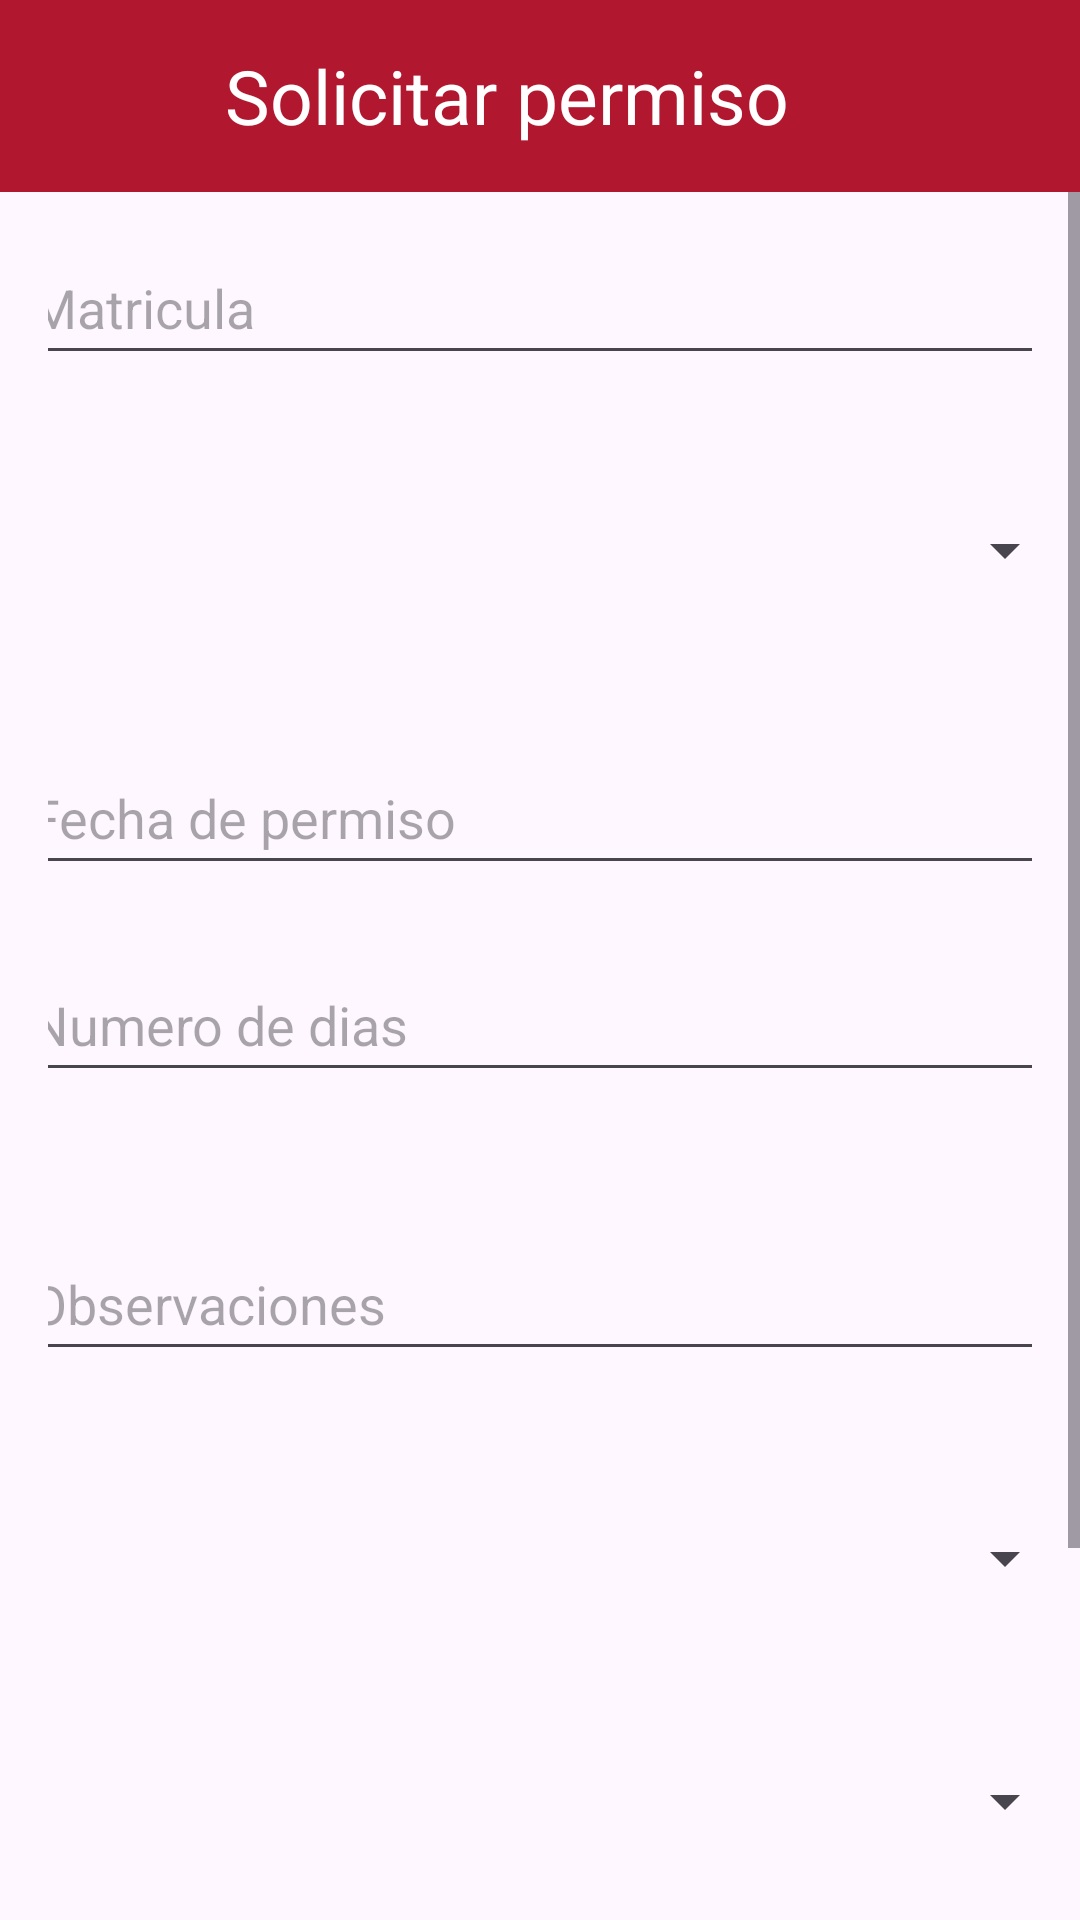

Write the Android layout XML for this screen, with the resource values it uses.
<!-- AndroidManifest.xml: application theme Theme.AdministrativoUJED -->
<!-- res/layout/activity_permiso.xml -->
<?xml version="1.0" encoding="utf-8"?>
<LinearLayout
    xmlns:android="http://schemas.android.com/apk/res/android"
    xmlns:app="http://schemas.android.com/apk/res-auto"
    xmlns:tools="http://schemas.android.com/tools"
    android:layout_width="match_parent"
    android:layout_height="match_parent"
    android:orientation="vertical"
    tools:context=".permiso">

    <androidx.appcompat.widget.Toolbar
        android:id="@+id/tolbar"
        style="@style/BottomNavigationTextStyle"
        android:layout_width="match_parent"
        android:layout_height="?attr/actionBarSize"
        android:background="@color/red"
        android:text="Solicitar Permiso"
        android:textColor="#FFFFFF"
        android:textSize="20sp"
        android:textStyle="bold"
        app:layout_constraintEnd_toEndOf="parent"
        app:layout_constraintHorizontal_bias="0.0"
        app:layout_constraintStart_toStartOf="parent"
        app:layout_constraintTop_toTopOf="parent">

        <ImageButton
            android:id="@+id/btnBackper"
            android:layout_width="59dp"
            android:layout_height="42dp"
            android:layout_marginStart="16dp"
            android:background="?attr/selectableItemBackgroundBorderless"
            android:src="@drawable/ic_back_foreground" />

        <TextView
            android:id="@+id/toolbarTitle"
            android:layout_width="wrap_content"
            android:layout_height="wrap_content"
            android:text="Solicitar permiso"
            android:textColor="@color/white"
            android:textSize="25sp"
            android:typeface="sans" />

    </androidx.appcompat.widget.Toolbar>

    <ScrollView
        android:layout_width="match_parent"
        android:layout_height="0dp"
        android:layout_weight="1">

        <androidx.constraintlayout.widget.ConstraintLayout
            android:layout_width="match_parent"
            android:layout_height="wrap_content"
            android:padding="16dp">

            <EditText
                android:id="@+id/txt_matriculaPermiso"
                android:layout_width="357dp"
                android:layout_height="45dp"
                android:layout_marginTop="16dp"
                android:ems="10"
                android:hint="Matricula"
                android:inputType="number"
                android:padding="8dp"
                app:layout_constraintEnd_toEndOf="parent"
                app:layout_constraintStart_toStartOf="parent"
                app:layout_constraintTop_toBottomOf="@+id/tolbar" />

            <Spinner
                android:id="@+id/txt_puesto"
                android:layout_width="357dp"
                android:layout_height="45dp"
                android:layout_marginTop="36dp"
                android:ems="10"
                android:padding="8dp"
                app:layout_constraintEnd_toEndOf="parent"
                app:layout_constraintStart_toStartOf="parent"
                app:layout_constraintTop_toBottomOf="@+id/txt_matriculaPermiso" />

            <EditText
                android:id="@+id/txt_fecha"
                android:layout_width="357dp"
                android:layout_height="45dp"
                android:layout_marginTop="44dp"
                android:ems="10"
                android:hint="Fecha de permiso"
                android:inputType="date"
                android:padding="8dp"
                app:layout_constraintEnd_toEndOf="parent"
                app:layout_constraintStart_toStartOf="parent"
                app:layout_constraintTop_toBottomOf="@+id/txt_puesto" />

            <EditText
                android:id="@+id/txt_dias"
                android:layout_width="357dp"
                android:layout_height="45dp"
                android:layout_marginTop="24dp"
                android:ems="10"
                android:hint="Numero de dias"
                android:inputType="number"
                android:padding="8dp"
                app:layout_constraintEnd_toEndOf="parent"
                app:layout_constraintStart_toStartOf="parent"
                app:layout_constraintTop_toBottomOf="@+id/txt_fecha" />

            <EditText
                android:id="@+id/txt_observaciones"
                android:layout_width="357dp"
                android:layout_height="45dp"
                android:layout_marginTop="48dp"
                android:ems="10"
                android:hint="Observaciones"
                android:inputType="text"
                android:padding="8dp"
                app:layout_constraintEnd_toEndOf="parent"
                app:layout_constraintStart_toStartOf="parent"
                app:layout_constraintTop_toBottomOf="@+id/txt_dias" />

            <Spinner
                android:id="@+id/txt_permiso"
                android:layout_width="357dp"
                android:layout_height="45dp"
                android:layout_marginTop="40dp"
                android:ems="10"
                android:hint="Tipo de permiso"
                android:inputType="date"
                android:padding="8dp"
                app:layout_constraintEnd_toEndOf="parent"
                app:layout_constraintStart_toStartOf="parent"
                app:layout_constraintTop_toBottomOf="@+id/txt_observaciones" />


            <Button
                android:id="@+id/btnpermisos"
                android:layout_width="160dp"
                android:layout_height="50dp"
                android:layout_marginTop="28dp"
                android:backgroundTint="@color/red"
                android:text="Enviar datos"
                app:layout_constraintEnd_toEndOf="parent"
                app:layout_constraintHorizontal_bias="0.498"
                app:layout_constraintStart_toStartOf="parent"
                app:layout_constraintTop_toBottomOf="@+id/Turno"
                app:rippleColor="@color/white" />

            <Spinner
                android:id="@+id/UA"
                android:layout_width="357dp"
                android:layout_height="45dp"
                android:layout_marginTop="36dp"
                android:hint="Unidad academica"
                android:padding="8dp"
                app:layout_constraintEnd_toEndOf="parent"
                app:layout_constraintStart_toStartOf="parent"
                app:layout_constraintTop_toBottomOf="@+id/txt_permiso" />

            <Spinner
                android:id="@+id/Turno"
                android:layout_width="357dp"
                android:layout_height="45dp"
                android:layout_marginTop="36dp"
                android:hint="Funcion"
                android:padding="8dp"
                app:layout_constraintEnd_toEndOf="parent"
                app:layout_constraintStart_toStartOf="parent"
                app:layout_constraintTop_toBottomOf="@+id/UA" />

        </androidx.constraintlayout.widget.ConstraintLayout>
    </ScrollView>

</LinearLayout>
<!-- resources referenced by this layout -->
<resources>
  <color name="red">#B11830</color>
  <color name="white">#FFFFFFFF</color>
  <style name="BottomNavigationTextStyle">
          <item name="android:backgroundTint">@color/red</item>
          <item name="itemTextColor">@color/white</item>
          <item name="android:textSize">12sp</item>
      </style>
  <style name="Theme.AdministrativoUJED" parent="Base.Theme.AdministrativoUJED" />
  <style name="Base.Theme.AdministrativoUJED" parent="Theme.Material3.DayNight.NoActionBar">
          
        <item name="colorPrimary">@color/red</item>
          <item name="itemIconTint">@color/white</item>
          <item name="itemTextColor">@color/white</item>
  
      </style>
</resources>
